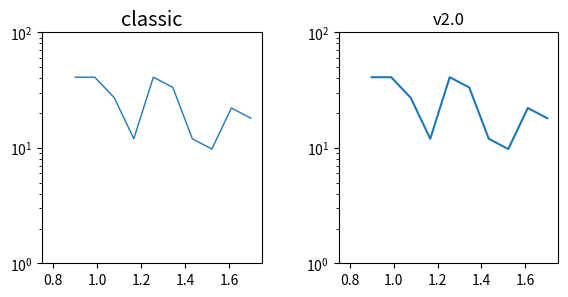

This figure's Python source:
import numpy as np
import matplotlib.pyplot as plt

np.random.seed(2)

fig, (ax1, ax2) = plt.subplots(ncols=2, figsize=(6, 3))
fig.subplots_adjust(wspace=0.35, left=0.09, right=0.95)

x = np.linspace(0.9, 1.7, 10)
y = 10 ** x[np.random.randint(0, 10, 10)]

ax2.semilogy(x, y)
ax2.set_title('v2.0')

with plt.style.context('classic'):
    ax1.semilogy(x, y)
    ax1.set_xlim(ax2.get_xlim())
    ax1.set_ylim(ax2.get_ylim())
    ax1.set_title('classic')